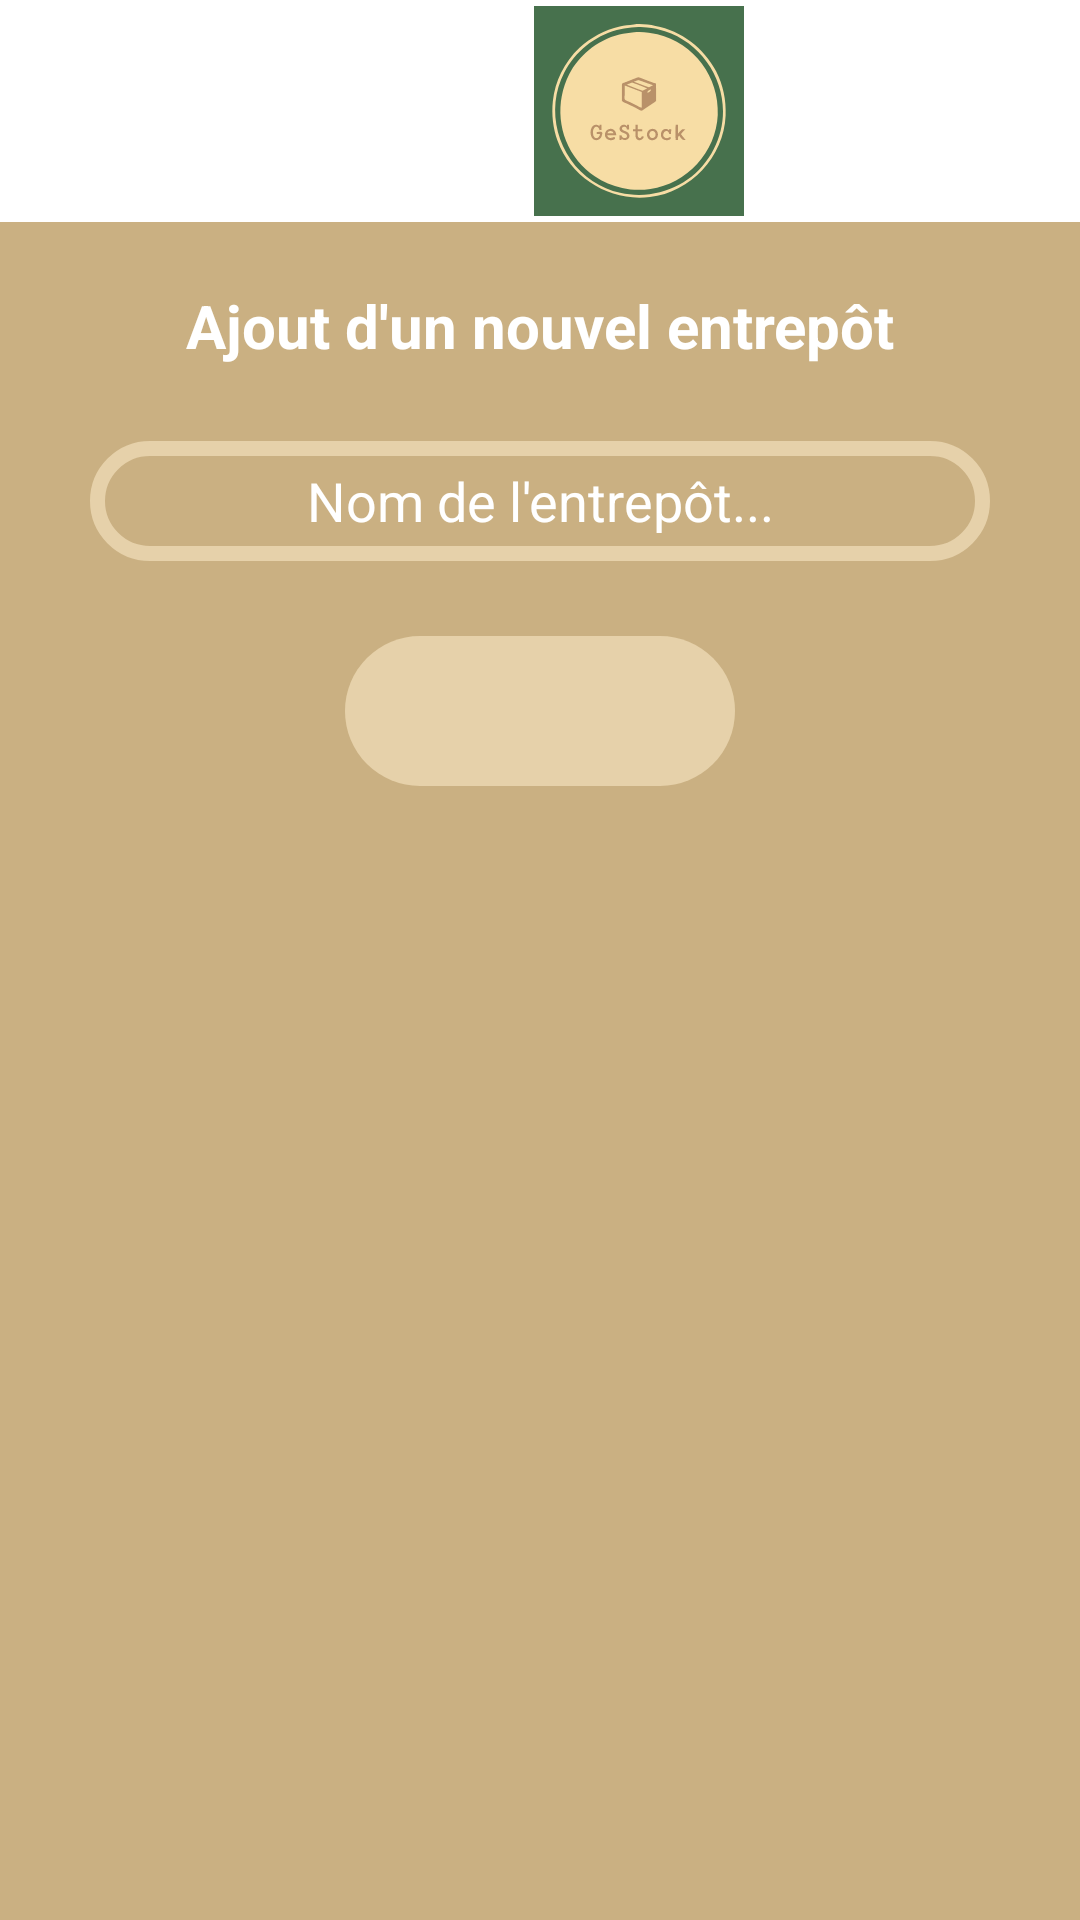

Android layout source for this screen:
<!-- AndroidManifest.xml: application theme Theme.Projet_mobile_GS -->
<!-- res/layout/add_entrepot.xml -->
<?xml version="1.0" encoding="utf-8"?>
<androidx.constraintlayout.widget.ConstraintLayout xmlns:android="http://schemas.android.com/apk/res/android"
    android:layout_width="match_parent"
    android:layout_height="match_parent"
    xmlns:app="http://schemas.android.com/apk/res-auto"
    android:background="@color/beige" >

    <include layout="@layout/appbar"
        android:layout_width="wrap_content"
        android:layout_height="wrap_content"/>

    <LinearLayout
        android:layout_width="match_parent"
        android:layout_height="match_parent"
        android:orientation="vertical"
        android:layout_marginTop="85dp">

        <TextView
            android:layout_width="match_parent"
            android:layout_height="wrap_content"
            android:layout_marginTop="10dp"
            android:text="Ajout d'un nouvel entrepôt"
            android:textAlignment="center"
            android:textColor="@color/white"
            android:textSize="20sp"
            android:textStyle="bold">


        </TextView>

        <EditText
            android:layout_width="300dp"
            android:layout_height="40dp"
            android:layout_gravity="center"
            android:layout_marginTop="25dp"
            android:background="@drawable/border_beige"
            android:hint="Nom de l'entrepôt..."
            android:maxLines="1"
            android:textAlignment="center"
            android:textColor="@color/white"
            android:textColorHint="@color/white">

        </EditText>

        <ImageButton
            android:id="@+id/boutonSave"
            android:layout_width="130dp"
            android:layout_height="50dp"
            android:layout_gravity="center"
            android:layout_marginTop="25dp"
            android:background="@drawable/arround_button_beige"
            android:contentDescription="Bouton sauvegarder"
            app:srcCompat="@drawable/ic_save" />

    </LinearLayout>

</androidx.constraintlayout.widget.ConstraintLayout>
<!-- res/layout/appbar.xml (included above) -->
<?xml version="1.0" encoding="utf-8"?>
<RelativeLayout xmlns:android="http://schemas.android.com/apk/res/android"
    android:layout_width="match_parent"
    android:layout_height="wrap_content"
    android:background="@color/white">

    <RelativeLayout
        android:layout_width="match_parent"
        android:layout_height="wrap_content"
        android:padding="2dp">

        <ImageButton
            android:id="@+id/icon7888"
            android:layout_width="wrap_content"
            android:layout_height="wrap_content"
            android:layout_centerVertical="true"
            android:layout_marginStart="15dp"
            android:contentDescription="test"
            android:background="@color/white"
            android:src="@drawable/ic_arrow_back">
        </ImageButton>

        <ImageView
            android:layout_width="200dp"
            android:layout_height="70dp"
            android:layout_marginStart="60dp"
            android:layout_toEndOf="@+id/icon7888"
            android:src="@drawable/logo_transparent">

        </ImageView>


    </RelativeLayout>

</RelativeLayout>
<!-- resources referenced by this layout -->
<resources>
  <color name="beige">#CAB082</color>
  <color name="white">#FFFFFFFF</color>
  <!-- drawable arround_button_beige (drawable) -->
  <?xml version="1.0" encoding="utf-8"?>
  <ripple xmlns:android="http://schemas.android.com/apk/res/android" android:color="@color/beigeEffect">
      <item>
          <shape android:shape="rectangle">
              <solid android:color="@color/appbar_color"/>
              <corners android:radius="400dp"/>
          </shape>
      </item>
  </ripple>
  <!-- drawable border_beige (drawable) -->
  <shape
      xmlns:android="http://schemas.android.com/apk/res/android"
      android:shape="rectangle">
      <solid
          android:color="@android:color/transparent"/>
  
      <corners
          android:bottomRightRadius="48dp"
          android:bottomLeftRadius="48dp"
          android:topLeftRadius="48dp"
          android:topRightRadius="48dp"/>
      <stroke
          android:color="@color/appbar_color"
          android:width="5dp"/>
  </shape>
  <!-- drawable ic_arrow_back (drawable) -->
  <vector android:autoMirrored="true" android:height="36dp"
      android:tint="#FFFFFF" android:viewportHeight="24"
      android:viewportWidth="24" android:width="36dp" xmlns:android="http://schemas.android.com/apk/res/android">
      <path android:fillColor="@android:color/black" android:pathData="M20,11H7.83l5.59,-5.59L12,4l-8,8 8,8 1.41,-1.41L7.83,13H20v-2z"/>
  </vector>
  <!-- drawable logo_transparent: vector/xml drawable (drawable, 154913 chars, omitted) -->
  <style name="Theme.Projet_mobile_GS" parent="Theme.MaterialComponents.DayNight.NoActionBar">
          
          <item name="colorPrimary">@color/purple_500</item>
          <item name="colorPrimaryVariant">@color/beige</item>
          <item name="colorOnPrimary">@color/white</item>
          
          <item name="colorSecondary">@color/teal_200</item>
          <item name="colorSecondaryVariant">@color/teal_700</item>
          <item name="colorOnSecondary">@color/black</item>
          
          <item name="android:statusBarColor">?attr/colorPrimaryVariant</item>
          
          <item name="android:navigationBarColor">@color/appbar_color</item>
      </style>
  <color name="beigeEffect">#EFDEC1</color>
  <color name="appbar_color">#E6D1AA</color>
  <color name="purple_500">#FF6200EE</color>
  <color name="teal_200">#FF03DAC5</color>
  <color name="teal_700">#FF018786</color>
  <color name="black">#FF000000</color>
</resources>
